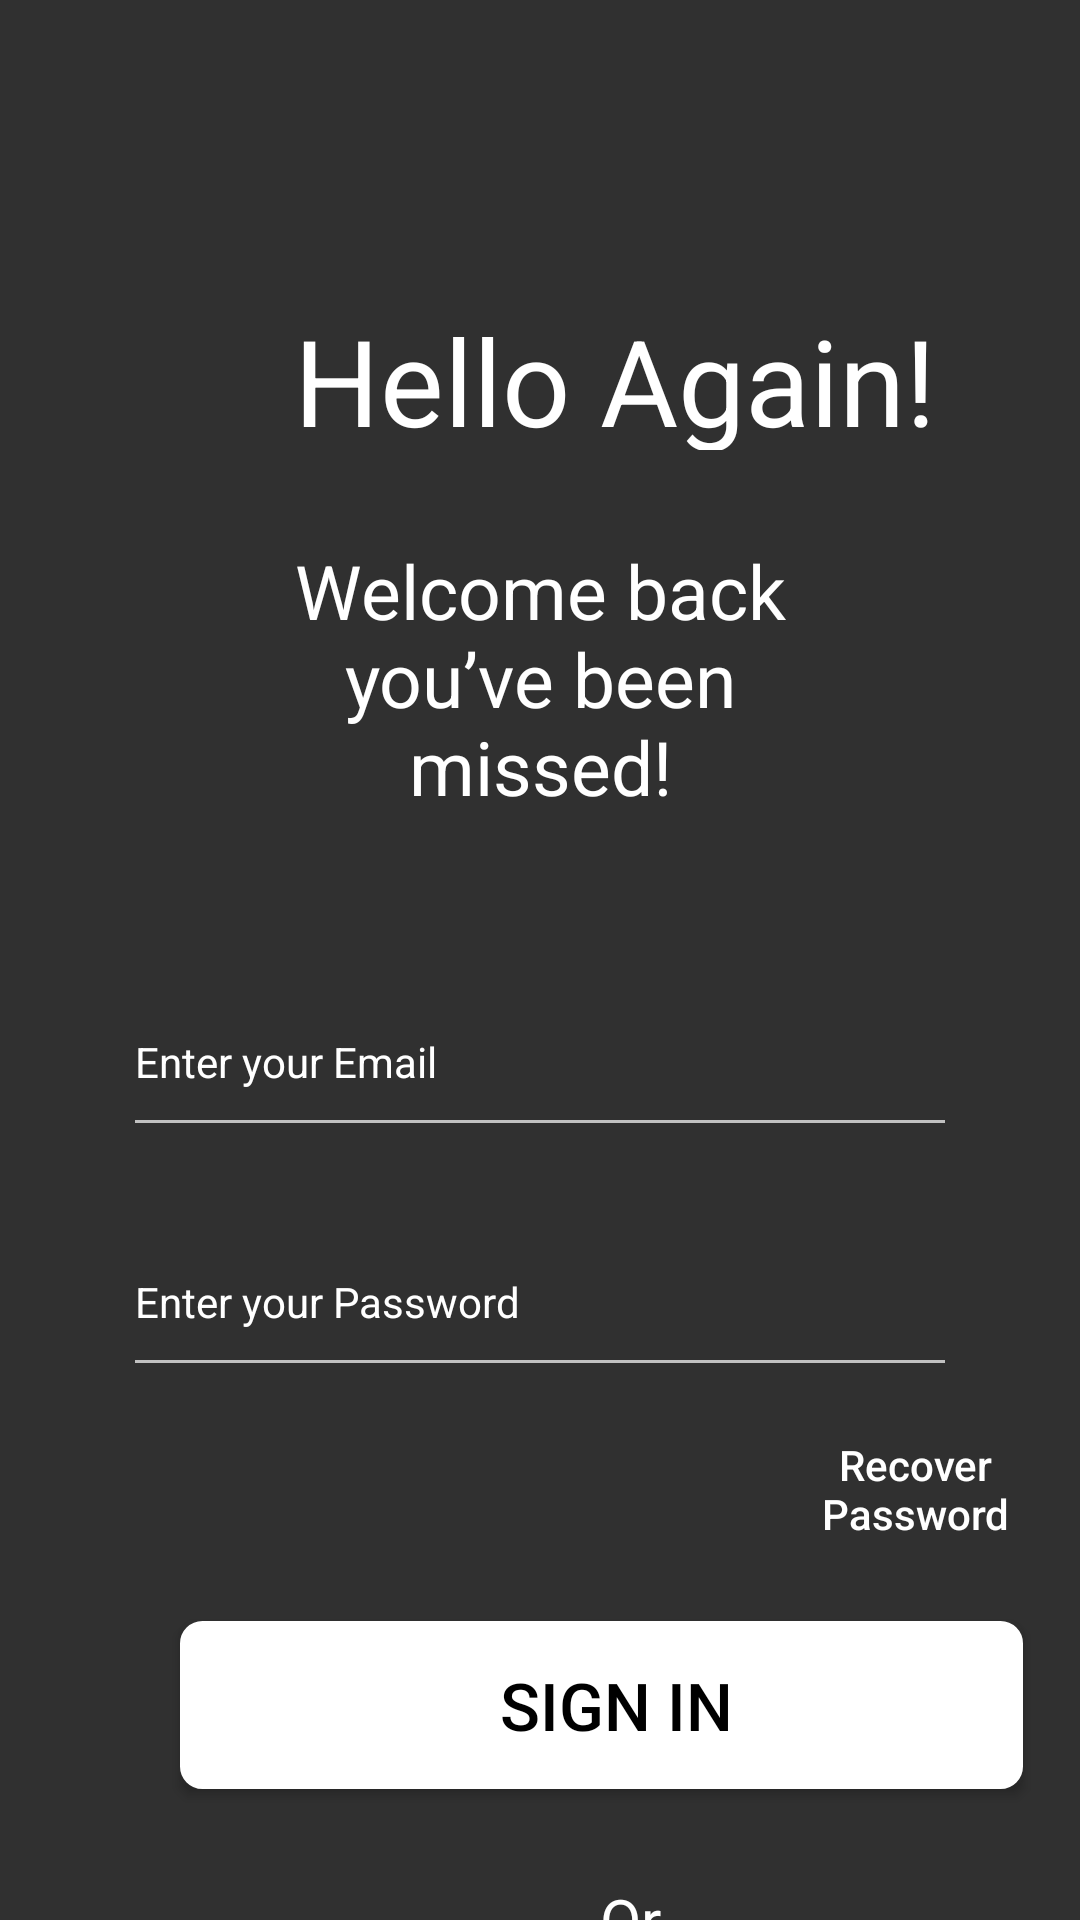

The Android layout XML behind this screen, and the referenced resources:
<!-- AndroidManifest.xml: application theme Theme.AppCompat.NoActionBar -->
<!-- res/layout/activity_login.xml -->
<?xml version="1.0" encoding="utf-8"?>
<RelativeLayout xmlns:android="http://schemas.android.com/apk/res/android"
    xmlns:app="http://schemas.android.com/apk/res-auto"
    xmlns:tools="http://schemas.android.com/tools"
    android:layout_width="match_parent"
    android:layout_height="match_parent"
    tools:context=".LoginActivity">

    <TextView
        android:id="@+id/helloagain"
        android:layout_width="wrap_content"
        android:layout_height="wrap_content"
        android:layout_marginStart="98dp"
        android:layout_marginTop="100dp"
        android:width="219dp"
        android:height="50dp"
        android:text="Hello Again!"
        android:textColor="@color/white"
        android:textSize="40dp"
        tools:ignore="SpUsage" />

    <TextView
        android:id="@+id/welcomeback"
        android:layout_width="wrap_content"
        android:layout_height="wrap_content"
        android:layout_below="@id/helloagain"
        android:layout_marginLeft="80dp"
        android:layout_marginTop="30dp"
        android:layout_marginRight="80dp"
        android:text="Welcome back you’ve been missed!"
        android:textAlignment="center"
        android:textColor="@color/white"
        android:textSize="25dp" />


    <EditText
        android:id="@+id/login_email"
        android:layout_width="wrap_content"
        android:layout_height="60dp"
        android:layout_below="@id/welcomeback"
        android:layout_marginLeft="41dp"
        android:layout_marginTop="50dp"
        android:layout_marginRight="41dp"
        android:width="340dp"
        android:height="47dp"
        android:drawableStart="@drawable/ic_baseline_email_24"
        android:drawablePadding="12dp"
        android:ems="10"
        android:hint="Enter your Email"
        android:inputType="textEmailAddress"
        android:textColor="@color/white"
        android:textSize="14dp"
        android:textColorHint="@color/white" />

    <EditText
        android:id="@+id/login_password"
        android:layout_width="wrap_content"
        android:layout_height="60dp"
        android:layout_below="@id/login_email"
        android:layout_marginLeft="41dp"
        android:layout_marginTop="20dp"
        android:layout_marginRight="41dp"
        android:width="340dp"
        android:height="47dp"
        android:drawableStart="@drawable/ic_baseline_lock_24"
        android:drawablePadding="12dp"
        android:ems="10"
        android:hint="Enter your Password"
        android:textColorHint="@color/white"
        android:inputType="textPassword"
        android:textColor="@color/white"
        android:textSize="14dp" />

    <Button
        android:id="@+id/login_recover"
        android:layout_width="wrap_content"
        android:layout_height="wrap_content"
        android:layout_below="@id/login_password"
        android:layout_marginLeft="250dp"
        android:layout_marginTop="10dp"
        android:background="@android:color/transparent"
        android:text="Recover Password"
        android:textAllCaps="false"
        android:textSize="14dp" />

    <Button
        android:id="@+id/login_sign"
        android:layout_width="wrap_content"
        android:layout_height="wrap_content"
        android:layout_below="@id/login_recover"
        android:layout_marginLeft="60dp"
        android:layout_marginTop="20dp"
        android:width="281dp"
        android:height="56dp"
        android:background="@drawable/login_btn"
        android:text="Sign in"
        android:textColor="@color/black"
        android:textSize="22dp" />

    <TextView
        android:id="@+id/login_or"
        android:layout_width="wrap_content"
        android:layout_height="wrap_content"
        android:layout_below="@id/login_sign"
        android:layout_marginLeft="200dp"
        android:layout_marginTop="30dp"
        android:text="Or"
        android:textColor="@color/white"
        android:textSize="20dp" />

    <Button
        android:id="@+id/login_back"
        android:layout_width="wrap_content"
        android:layout_height="wrap_content"
        android:layout_below="@id/login_or"
        android:layout_marginLeft="100dp"
        android:background="@android:color/transparent"
        android:text="Not a member? Register Now"
        android:textAllCaps="false"
        android:textColor="@color/white"
        android:textSize="16dp" />


    <ProgressBar
        android:id="@+id/login_progress"
        android:layout_width="wrap_content"
        android:layout_height="wrap_content"
        android:layout_centerHorizontal="true"
        android:layout_centerVertical="true"
        android:visibility="gone" />


</RelativeLayout>
<!-- resources referenced by this layout -->
<resources>
  <!-- drawable login_btn (drawable) -->
  <shape xmlns:android="http://schemas.android.com/apk/res/android">
      <solid android:color="@color/white"/>
      <stroke android:width="5dp" android:color="@color/white" />
      <corners android:radius="05dp"/>
      <padding android:left="10dp" android:top="0dp" android:right="0dp" android:bottom="0dp" />
  </shape>
  <!-- not gathered from this repository: default colours our renderer supplied (Android Studio template values) -->
  <color name="black">#FF000000</color>
  <color name="white">#FFFFFFFF</color>
</resources>
